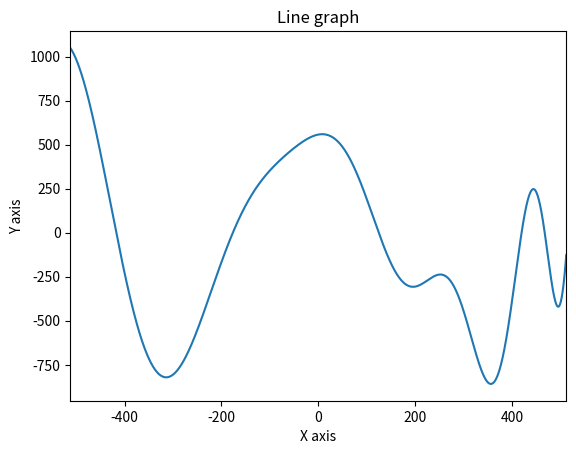

Write Python code to recreate this figure.
import numpy as py
import matplotlib.pyplot as plt
import math as mh
import numpy as np
import os

# Заданные заданием пределы. Шаг выбран произвольно
x_min = -512
x_max = 512
dx = 0.1
A = 512

# Создание массива точек с заданным шагом и их подстановка в функцию y
x = py.arange(x_min, x_max + 1, dx)
y = -(A + 47) * py.sin(py.sqrt(py.abs((x / 2) + (A + 47)))) - x * py.sin(py.sqrt(py.abs(x - (A + 47))))

# Подсчет количества точек
num_max = int(((abs(x_max) + abs(x_min)) / dx) + 1)
num = py.arange(1, num_max + 1)

# Заталкивание всех точек в один массив
n = 0
out = []
while n < num_max:
    out.append((num[n], x[n], y[n]))
    n += 1

# out += [[num[n]] + [x[n]] + [y[n]]]


# check dir 'result'
os.mkdir('result') if not os.path.isdir('result') else print('Уже есть такая директрория')
# Сохраняем результаты в текстовый файл
with open(r"./result/result.txt", "w") as file:
    for i in range(len(x)):
        file.write("{:.4f}    {:.4f}, \n".format(x[i], y[i]))

# Построение графика
plt.plot(x, y)
plt.title("Line graph")
plt.ylabel('Y axis')

plt.xlabel('X axis')
plt.xlim(x_min, x_max)

plt.show()

# Вывод итоговых значений
print(np.array(out))
print("\nПрограмма завершила свою работу")
